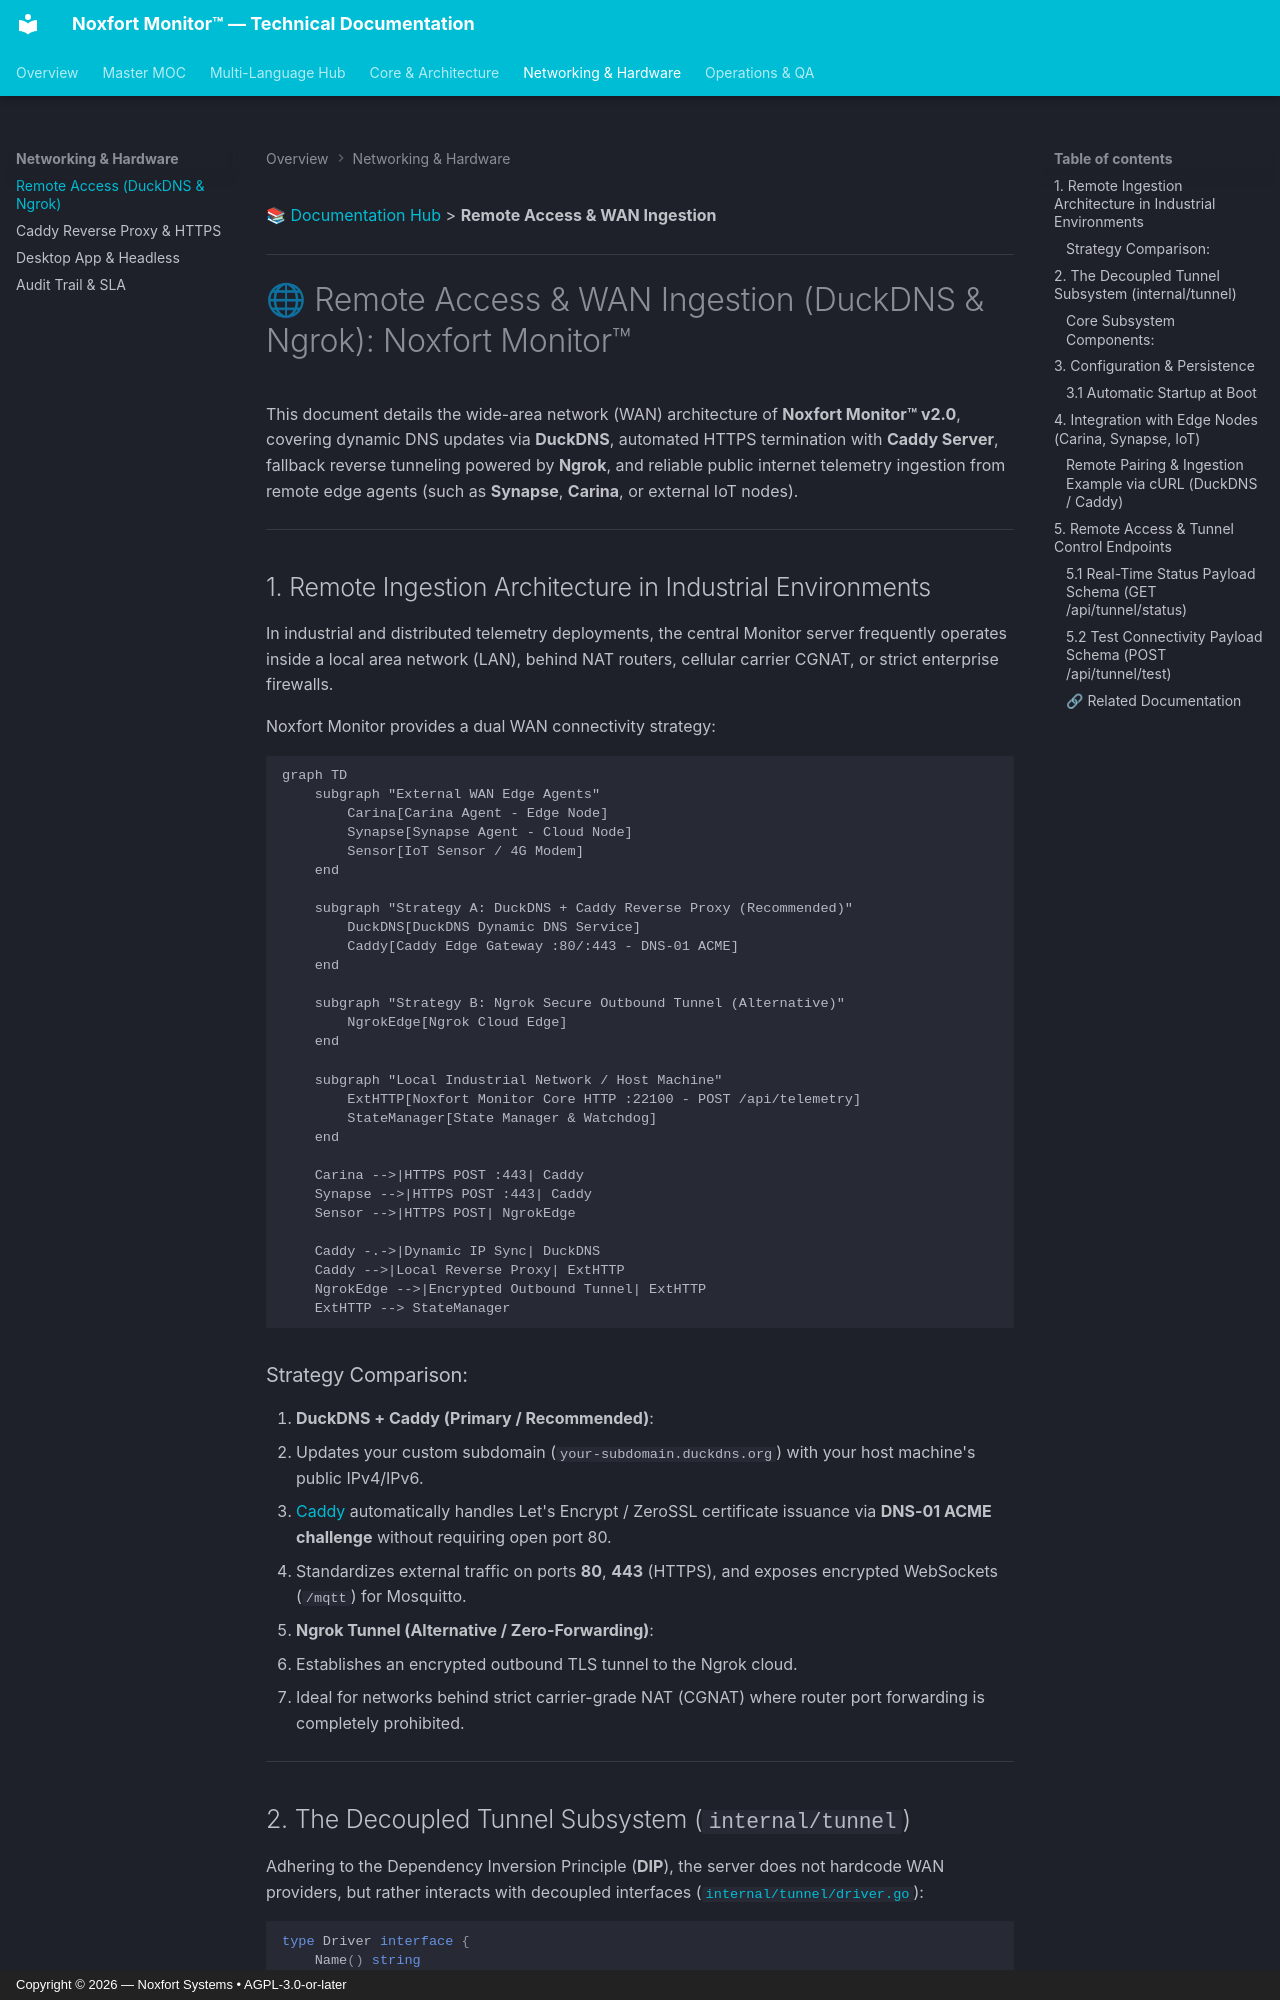

repository: Noxfort-Systems-Brazil/MONITOR · page: REMOTE_ACCESS/index.html · generator: mkdocs · copyright: Copyright © 2026 — Noxfort Systems • AGPL-3.0-or-later

[📚 Documentation Hub](INDEX.md) > **Remote Access & WAN Ingestion**

---

# 🌐 Remote Access & WAN Ingestion (DuckDNS & Ngrok): Noxfort Monitor™

This document details the wide-area network (WAN) architecture of **Noxfort Monitor™ v2.0**, covering dynamic DNS updates via **DuckDNS**, automated HTTPS termination with **Caddy Server**, fallback reverse tunneling powered by **Ngrok**, and reliable public internet telemetry ingestion from remote edge agents (such as **Synapse**, **Carina**, or external IoT nodes).

---

## 1. Remote Ingestion Architecture in Industrial Environments

In industrial and distributed telemetry deployments, the central Monitor server frequently operates inside a local area network (LAN), behind NAT routers, cellular carrier CGNAT, or strict enterprise firewalls.

Noxfort Monitor provides a dual WAN connectivity strategy:

```mermaid
graph TD
    subgraph "External WAN Edge Agents"
        Carina[Carina Agent - Edge Node]
        Synapse[Synapse Agent - Cloud Node]
        Sensor[IoT Sensor / 4G Modem]
    end

    subgraph "Strategy A: DuckDNS + Caddy Reverse Proxy (Recommended)"
        DuckDNS[DuckDNS Dynamic DNS Service]
        Caddy[Caddy Edge Gateway :80/:443 - DNS-01 ACME]
    end

    subgraph "Strategy B: Ngrok Secure Outbound Tunnel (Alternative)"
        NgrokEdge[Ngrok Cloud Edge]
    end

    subgraph "Local Industrial Network / Host Machine"
        ExtHTTP[Noxfort Monitor Core HTTP :22100 - POST /api/telemetry]
        StateManager[State Manager & Watchdog]
    end

    Carina -->|HTTPS POST :443| Caddy
    Synapse -->|HTTPS POST :443| Caddy
    Sensor -->|HTTPS POST| NgrokEdge

    Caddy -.->|Dynamic IP Sync| DuckDNS
    Caddy -->|Local Reverse Proxy| ExtHTTP
    NgrokEdge -->|Encrypted Outbound Tunnel| ExtHTTP
    ExtHTTP --> StateManager
```

### Strategy Comparison:
1. **DuckDNS + Caddy (Primary / Recommended)**:
   - Updates your custom subdomain (`your-subdomain.duckdns.org`) with your host machine's public IPv4/IPv6.
   - [Caddy](CADDY_INTEGRATION.md) automatically handles Let's Encrypt / ZeroSSL certificate issuance via **DNS-01 ACME challenge** without requiring open port 80.
   - Standardizes external traffic on ports **80**, **443** (HTTPS), and exposes encrypted WebSockets (`/mqtt`) for Mosquitto.
2. **Ngrok Tunnel (Alternative / Zero-Forwarding)**:
   - Establishes an encrypted outbound TLS tunnel to the Ngrok cloud.
   - Ideal for networks behind strict carrier-grade NAT (CGNAT) where router port forwarding is completely prohibited.

---
